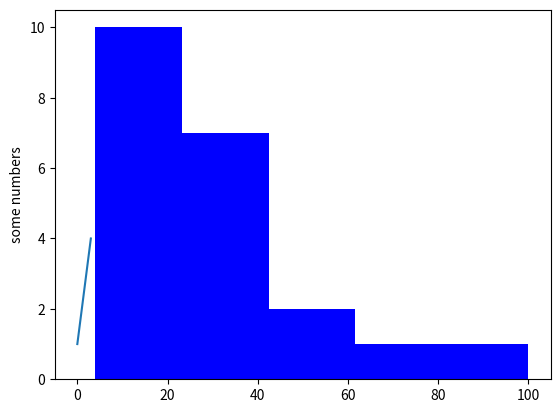

Here is the Python script that generated this plot:
#!/usr/bin/python3
# -*- coding: utf-8 -*-
"""
Created on Sun Jan  12 21:05:31 2020

[redacted]
Python3
"""
import matplotlib.pyplot as plt
plt.plot([1,2,3,4])
plt.ylabel('some numbers')
plt.show()

x = [21,22,23,4,5,6,77,8,9,10,31,32,33,34,35,36,37,18,49,50,100]
num_bins = 5
plt.hist(x, num_bins,facecolor='blue')
plt.show()